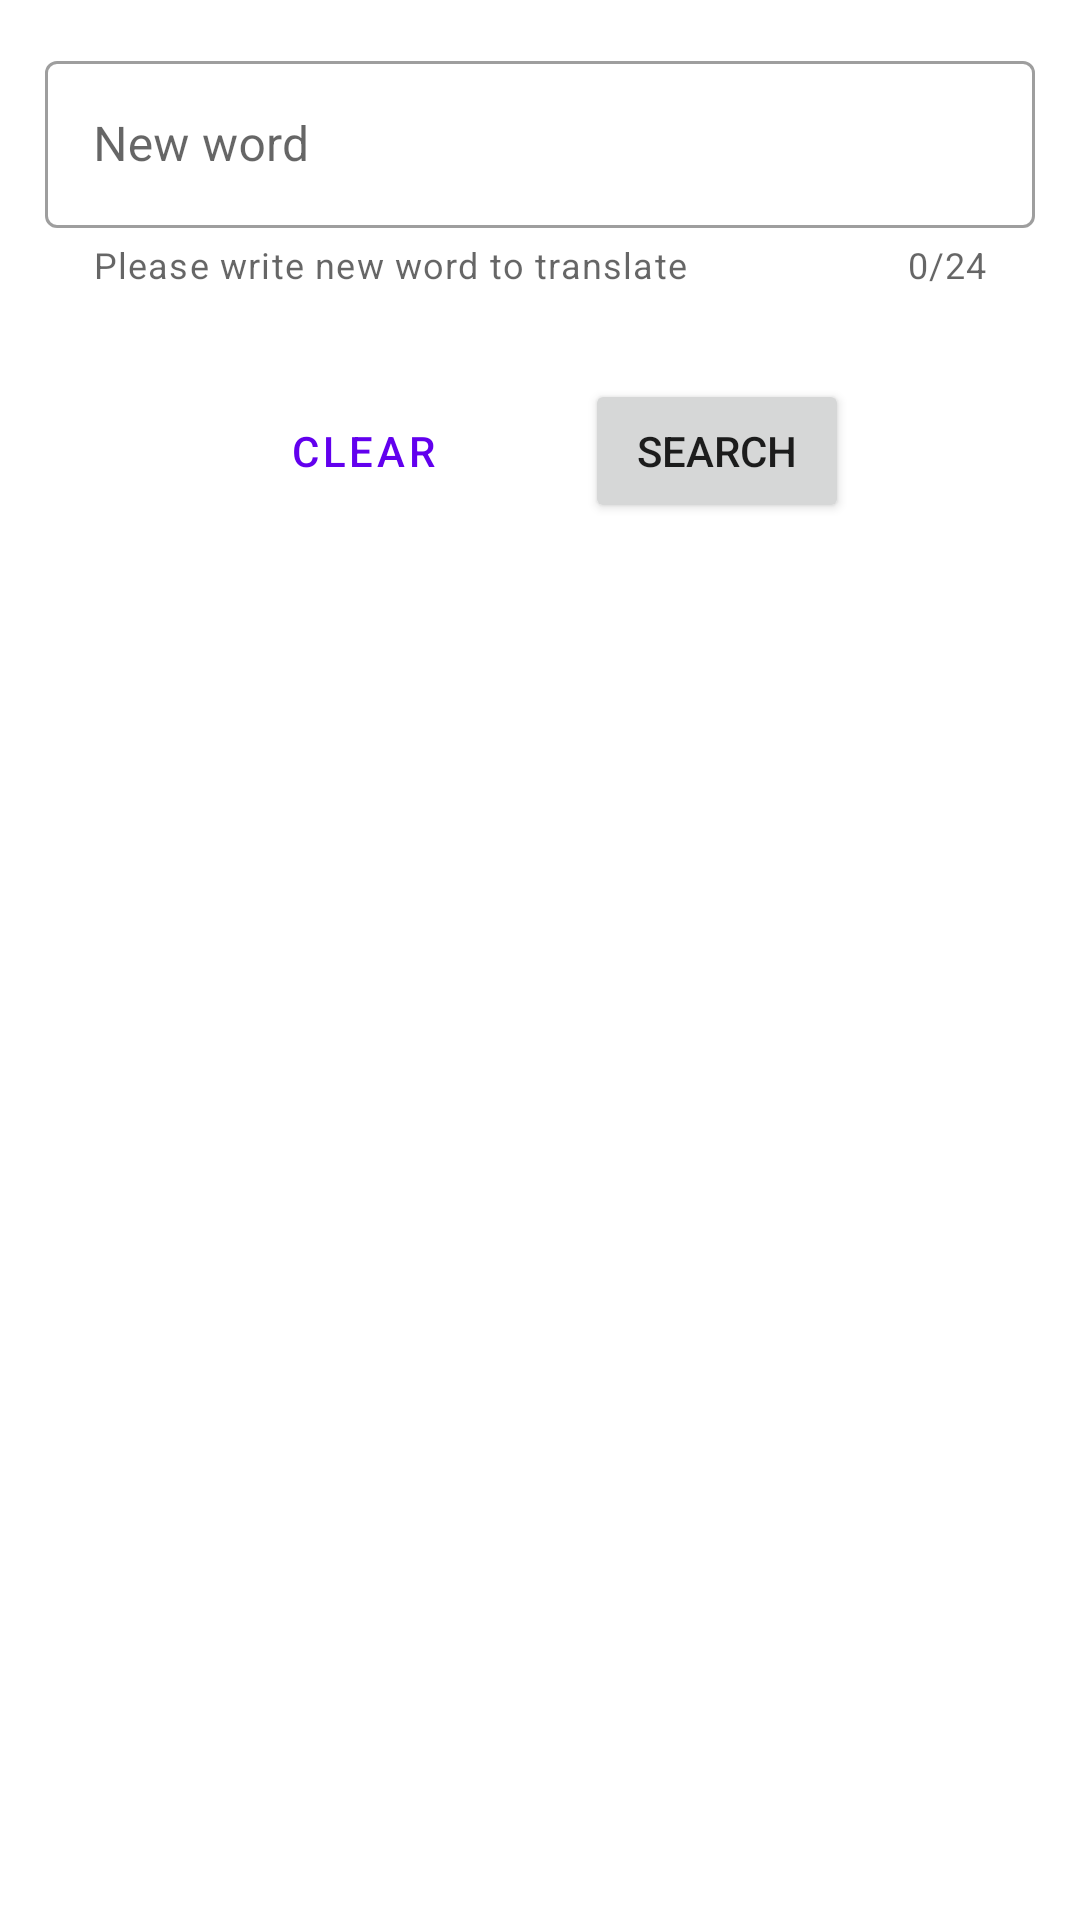

Here is an Android app screen rendered from its layout file. Give the layout XML and the strings, colors and styles it references.
<!-- AndroidManifest.xml: application theme AppTheme.SplashTheme -->
<!-- res/layout/search_dialog_fragment.xml -->
<LinearLayout xmlns:android="http://schemas.android.com/apk/res/android"
    xmlns:app="http://schemas.android.com/apk/res-auto"
    xmlns:tools="http://schemas.android.com/tools"
    android:id="@+id/bottom_sheet_dialog_layout"
    android:layout_width="match_parent"
    android:layout_height="wrap_content"
    android:layout_marginBottom="@dimen/margin_medium"
    android:fitsSystemWindows="true"
    android:orientation="vertical">


    <com.google.android.material.textfield.TextInputLayout
        android:id="@+id/search_input_layout"
        style="@style/Widget.MaterialComponents.TextInputLayout.OutlinedBox"
        android:layout_width="match_parent"
        android:layout_height="wrap_content"
        android:hint="@string/search_hint"
        android:padding="@dimen/margin_medium"
        app:counterEnabled="true"
        app:counterMaxLength="24"
        app:helperText="@string/helper_text">

        <com.google.android.material.textfield.TextInputEditText
            android:id="@+id/search_edit_text"
            android:layout_width="match_parent"
            android:layout_height="wrap_content" />
    </com.google.android.material.textfield.TextInputLayout>

    <LinearLayout
        android:layout_width="match_parent"
        android:layout_height="wrap_content"
        android:orientation="horizontal"
        android:gravity="center"
        >

        <Button
            android:id="@+id/clear_text_imageview"
            style="@style/Widget.MaterialComponents.Button.OutlinedButton"
            android:layout_width="wrap_content"
            android:layout_height="wrap_content"
            android:layout_margin="@dimen/margin_medium"

            android:text="@string/clear" />

        <Button
            android:id="@+id/search_button_textview"
            android:layout_width="wrap_content"
            android:layout_height="wrap_content"
            android:layout_margin="@dimen/margin_medium"

            android:text="@string/button_search" />
    </LinearLayout>



</LinearLayout>
<!-- resources referenced by this layout -->
<resources>
  <dimen name="margin_medium">15dp</dimen>
  <string name="button_search">Search</string>
  <string name="clear">Clear</string>
  <string name="helper_text">Please write new word to translate</string>
  <string name="search_hint">New word</string>
  <style name="AppTheme.SplashTheme" parent="Theme.MaterialComponents.Light.DarkActionBar">
          <item name="colorPrimary">@color/colorPrimary</item>
          <item name="colorPrimaryDark">@color/colorPrimaryDark</item>
          <item name="colorAccent">@color/colorAccent</item>
          <item name="bottomSheetDialogTheme">@style/AppBottomSheetDialogTheme</item>
  
          <item name="android:windowSplashScreenBackground">@color/color_error</item>
          <item name="android:windowSplashScreenAnimatedIcon">@drawable/ic_l_library</item>
          <item name="android:windowSplashScreenAnimationDuration">1000</item>
          <item name="android:windowSplashScreenIconBackgroundColor">@color/color_gray</item>
  
      </style>
  <!-- not gathered from this repository: default colours our renderer supplied (Android Studio template values) -->
  <color name="colorPrimary">#FF6200EE</color>
  <color name="colorPrimaryDark">#FF3700B3</color>
  <color name="colorAccent">#FF03DAC5</color>
</resources>
